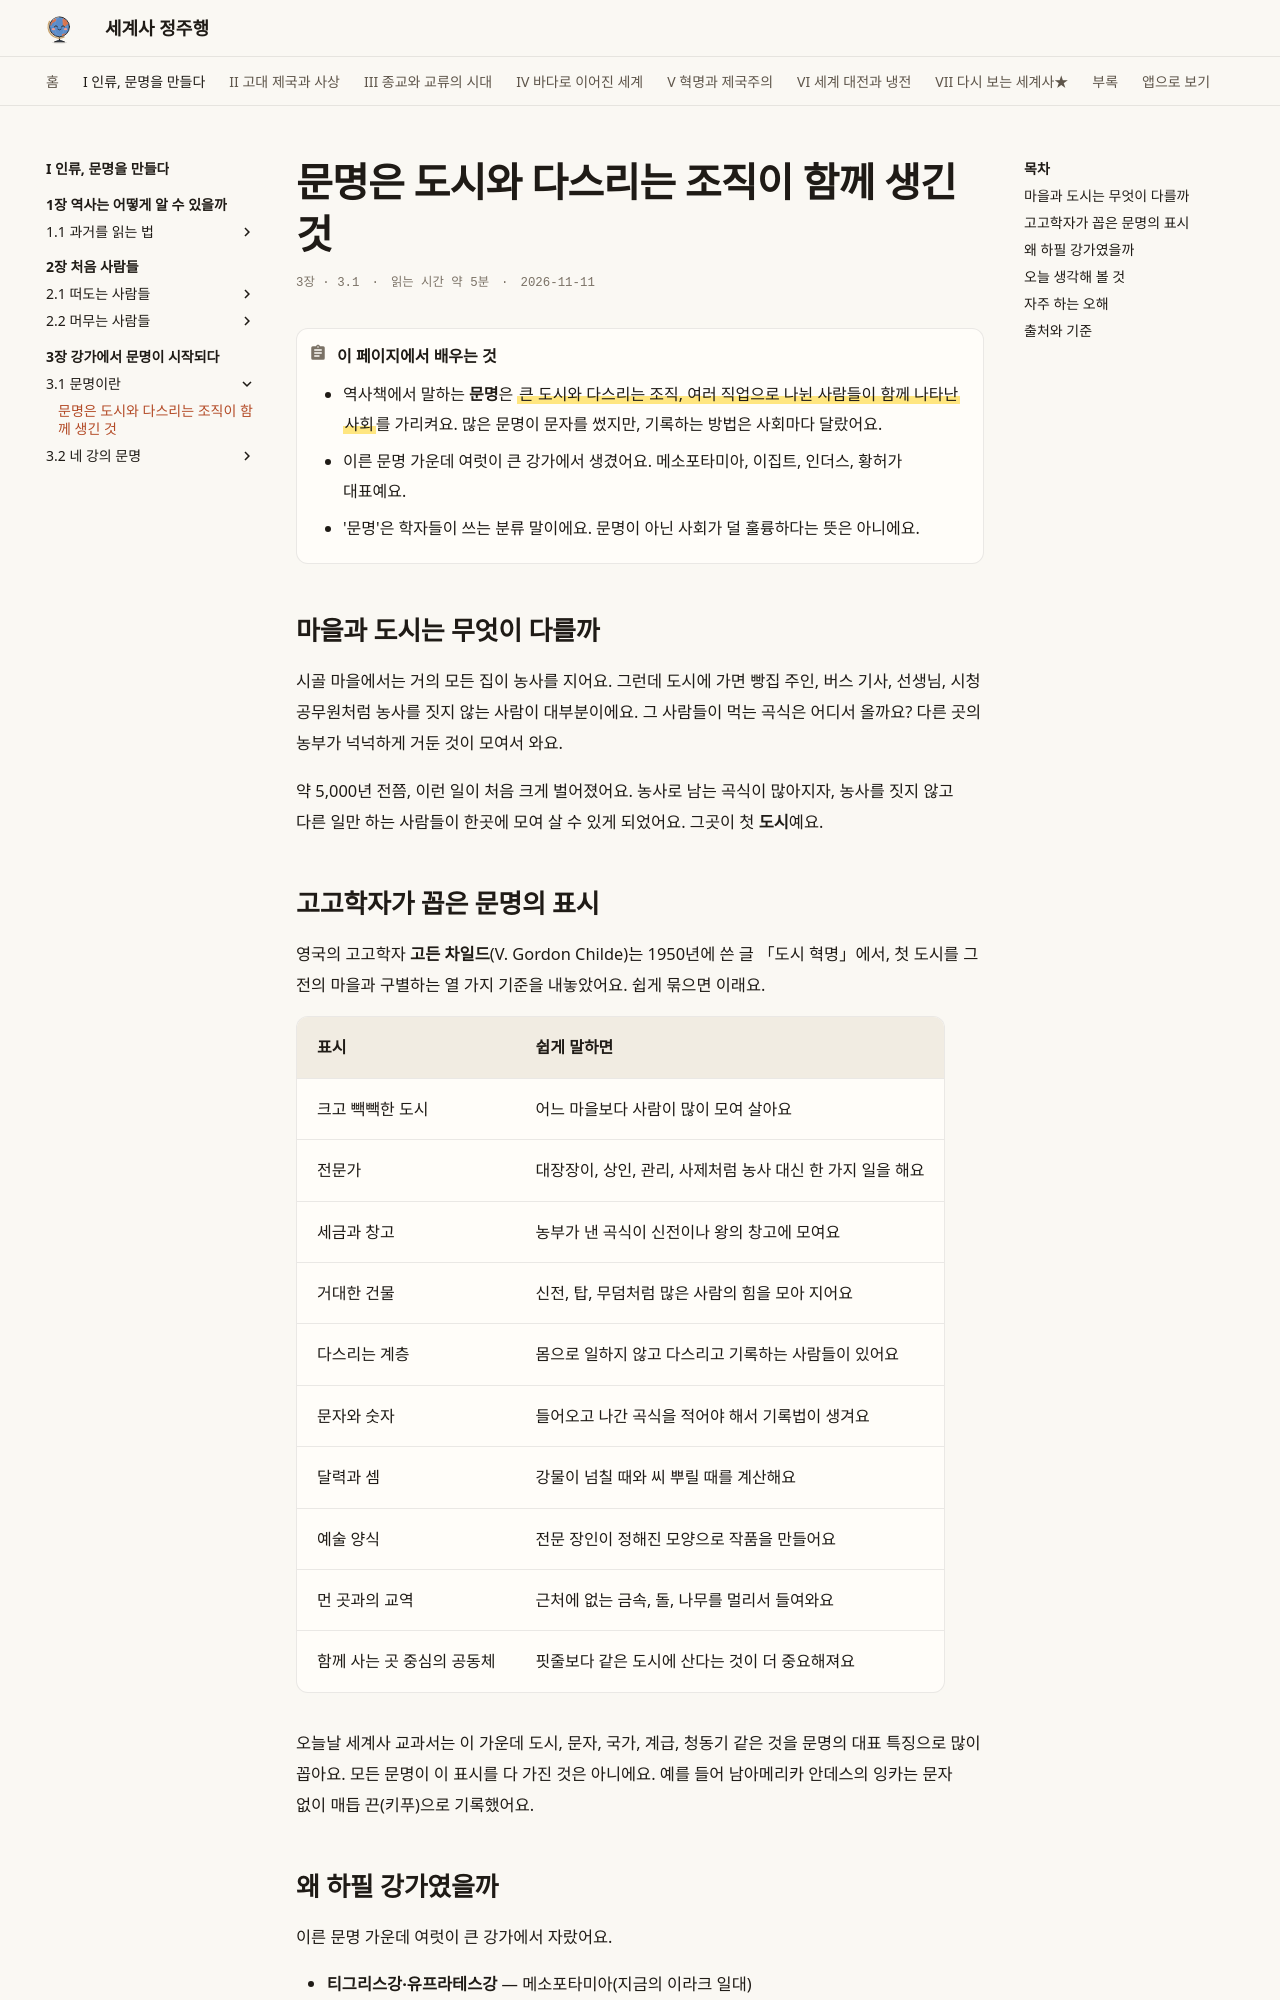

repository: history-jungjuhang/world-history · page: part1/ch03/civilization/index.html · generator: mkdocs

# 문명은 도시와 다스리는 조직이 함께 생긴 것

<p class="ep-meta"><span>3장 · 3.1</span><span>읽는 시간 약 5분</span><span>2026-11-11</span></p>

!!! abstract "이 페이지에서 배우는 것"
    - 역사책에서 말하는 **문명**은 ==큰 도시와 다스리는 조직, 여러 직업으로 나뉜 사람들이 함께 나타난 사회==를 가리켜요. 많은 문명이 문자를 썼지만, 기록하는 방법은 사회마다 달랐어요.
    - 이른 문명 가운데 여럿이 큰 강가에서 생겼어요. 메소포타미아, 이집트, 인더스, 황허가 대표예요.
    - '문명'은 학자들이 쓰는 분류 말이에요. 문명이 아닌 사회가 덜 훌륭하다는 뜻은 아니에요.

## 마을과 도시는 무엇이 다를까

시골 마을에서는 거의 모든 집이 농사를 지어요. 그런데 도시에 가면 빵집 주인, 버스 기사, 선생님, 시청 공무원처럼 농사를 짓지 않는 사람이 대부분이에요. 그 사람들이 먹는 곡식은 어디서 올까요? 다른 곳의 농부가 넉넉하게 거둔 것이 모여서 와요.

약 5,000년 전쯤, 이런 일이 처음 크게 벌어졌어요. 농사로 남는 곡식이 많아지자, 농사를 짓지 않고 다른 일만 하는 사람들이 한곳에 모여 살 수 있게 되었어요. 그곳이 첫 **도시**예요.

## 고고학자가 꼽은 문명의 표시

영국의 고고학자 **고든 차일드**(V. Gordon Childe)는 1950년에 쓴 글 「도시 혁명」에서, 첫 도시를 그 전의 마을과 구별하는 열 가지 기준을 내놓았어요. 쉽게 묶으면 이래요.

| 표시 | 쉽게 말하면 |
|---|---|
| 크고 빽빽한 도시 | 어느 마을보다 사람이 많이 모여 살아요 |
| 전문가 | 대장장이, 상인, 관리, 사제처럼 농사 대신 한 가지 일을 해요 |
| 세금과 창고 | 농부가 낸 곡식이 신전이나 왕의 창고에 모여요 |
| 거대한 건물 | 신전, 탑, 무덤처럼 많은 사람의 힘을 모아 지어요 |
| 다스리는 계층 | 몸으로 일하지 않고 다스리고 기록하는 사람들이 있어요 |
| 문자와 숫자 | 들어오고 나간 곡식을 적어야 해서 기록법이 생겨요 |
| 달력과 셈 | 강물이 넘칠 때와 씨 뿌릴 때를 계산해요 |
| 예술 양식 | 전문 장인이 정해진 모양으로 작품을 만들어요 |
| 먼 곳과의 교역 | 근처에 없는 금속, 돌, 나무를 멀리서 들여와요 |
| 함께 사는 곳 중심의 공동체 | 핏줄보다 같은 도시에 산다는 것이 더 중요해져요 |

오늘날 세계사 교과서는 이 가운데 도시, 문자, 국가, 계급, 청동기 같은 것을 문명의 대표 특징으로 많이 꼽아요. 모든 문명이 이 표시를 다 가진 것은 아니에요. 예를 들어 남아메리카 안데스의 잉카는 문자 없이 매듭 끈(키푸)으로 기록했어요.
